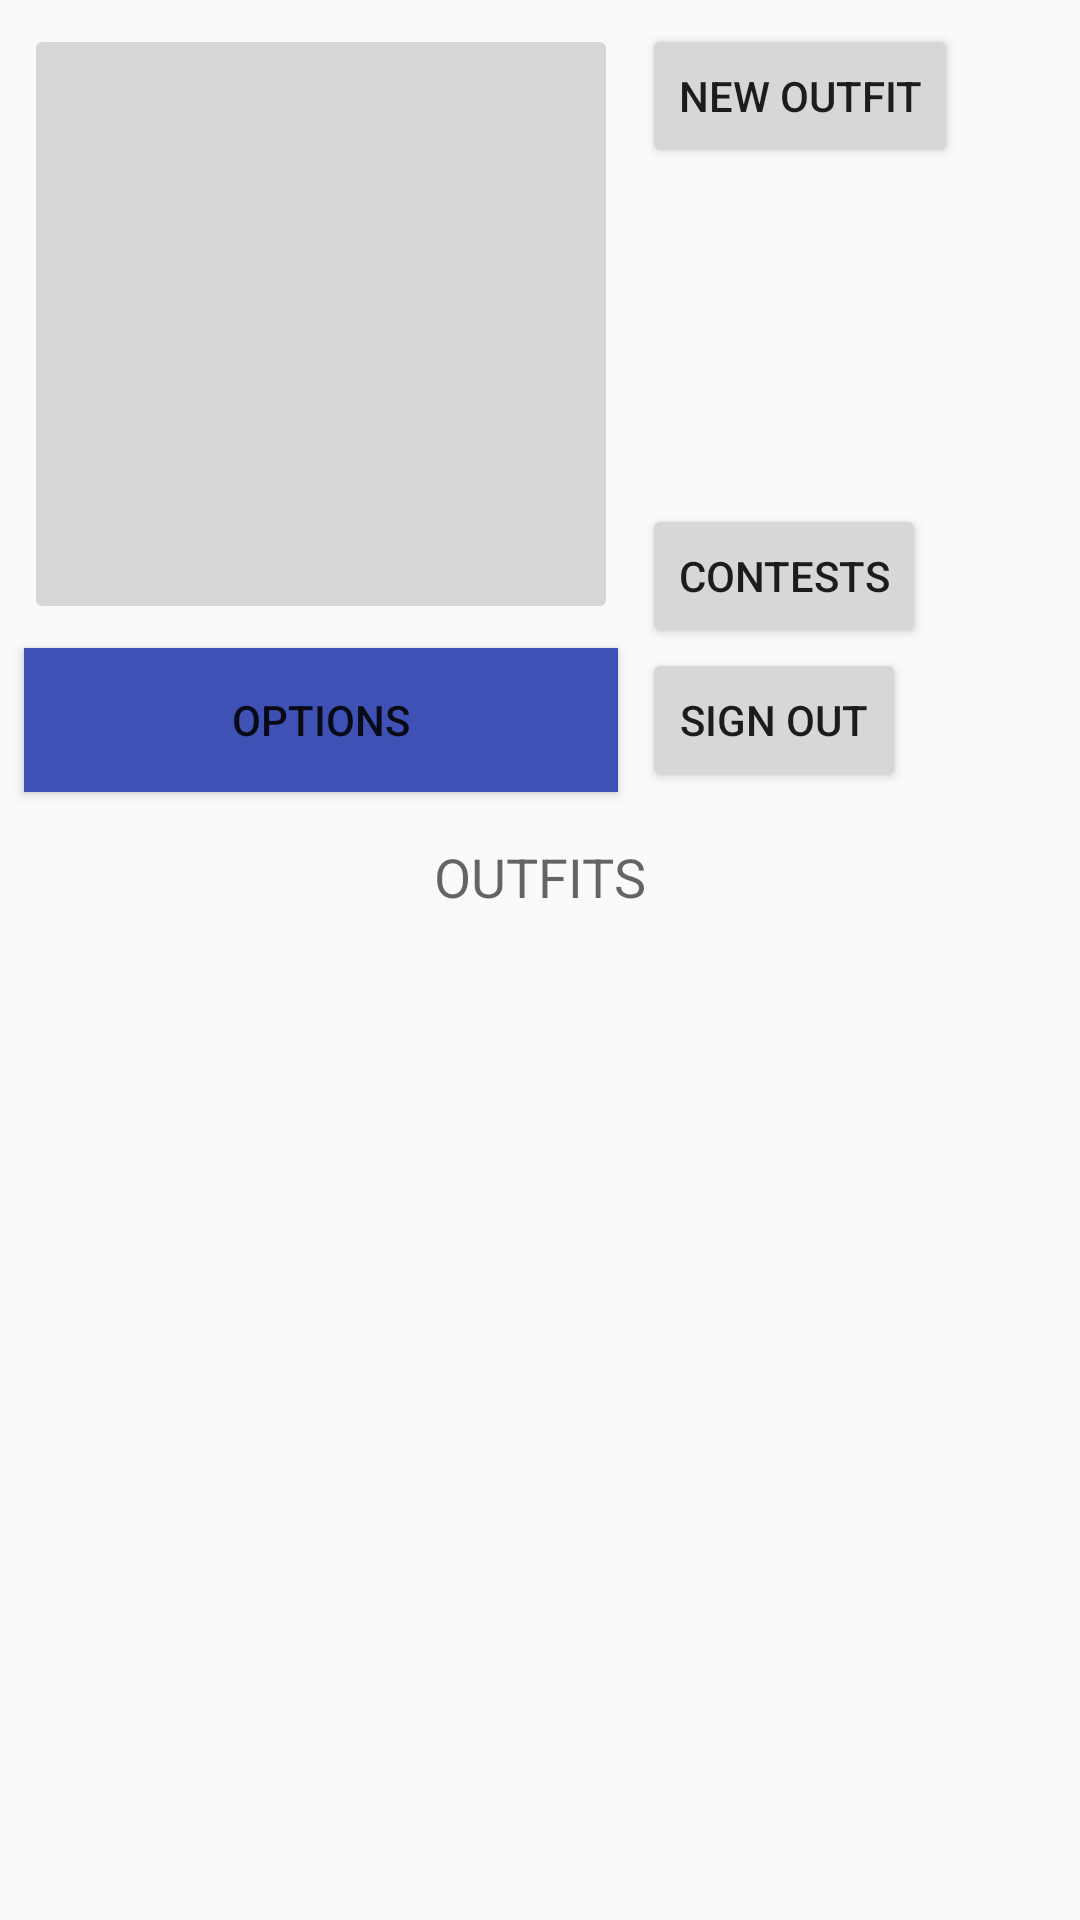

Here is an Android app screen rendered from its layout file. Give the layout XML and the strings, colors and styles it references.
<!-- AndroidManifest.xml: application theme AppTheme -->
<!-- res/layout/activity_your_flex.xml -->
<?xml version="1.0" encoding="utf-8"?>
<android.support.constraint.ConstraintLayout xmlns:android="http://schemas.android.com/apk/res/android"
    xmlns:app="http://schemas.android.com/apk/res-auto"
    xmlns:tools="http://schemas.android.com/tools"
    android:layout_width="match_parent"
    android:layout_height="match_parent"
    tools:context="com.generationflex.generationflex.YourFlex">

    <ImageButton
        android:id="@+id/profile_picture"
        android:layout_width="198dp"
        android:layout_height="200dp"
        android:layout_alignParentStart="true"
        android:layout_alignParentLeft="true"
        android:layout_alignParentBottom="true"
        android:layout_marginStart="8dp"
        android:layout_marginLeft="8dp"
        android:layout_marginTop="8dp"
        android:contentDescription="@string/profile_picture"
        android:onClick="changeProfPic"
        app:layout_constraintStart_toStartOf="parent"
        app:layout_constraintTop_toTopOf="parent"
        app:srcCompat="@mipmap/profilepic" />

    <Button
        android:id="@+id/options"
        android:layout_width="0dp"
        android:layout_height="wrap_content"
        android:layout_marginStart="8dp"
        android:layout_marginTop="8dp"
        android:background="@color/colorPrimary"
        android:onClick="openSettings"
        android:text="@string/options"
        app:layout_constraintEnd_toEndOf="@+id/profile_picture"
        app:layout_constraintStart_toStartOf="parent"
        app:layout_constraintTop_toBottomOf="@+id/profile_picture"
        android:layout_marginLeft="8dp" />

    <GridLayout
        android:id="@+id/outfit_container"
        android:layout_width="0dp"
        android:layout_height="0dp"
        android:layout_marginStart="8dp"
        android:layout_marginEnd="8dp"
        android:layout_marginBottom="8dp"
        app:layout_constraintBottom_toBottomOf="parent"
        app:layout_constraintEnd_toEndOf="parent"
        app:layout_constraintStart_toStartOf="parent"
        app:layout_constraintTop_toBottomOf="@+id/outfits" />

    <Button
        android:id="@+id/new_outfit"
        android:layout_width="wrap_content"
        android:layout_height="wrap_content"
        android:layout_marginStart="8dp"
        android:layout_marginTop="8dp"
        android:onClick="makeNewOutfit"
        android:text="@string/new_outfit"
        app:layout_constraintStart_toEndOf="@+id/profile_picture"
        app:layout_constraintTop_toTopOf="parent" />

    <Button
        android:id="@+id/sign_out"
        android:layout_width="wrap_content"
        android:layout_height="wrap_content"
        android:layout_marginStart="8dp"
        android:layout_marginTop="8dp"
        android:onClick="signOut"
        android:text="@string/sign_out"
        app:layout_constraintStart_toEndOf="@+id/options"
        app:layout_constraintTop_toBottomOf="@+id/profile_picture" />

    <TextView
        android:id="@+id/outfits"
        android:layout_width="wrap_content"
        android:layout_height="wrap_content"
        android:layout_marginTop="16dp"
        android:text="@string/outfits"
        android:textAllCaps="true"
        android:textAppearance="@style/TextAppearance.AppCompat.Medium"
        app:layout_constraintEnd_toEndOf="parent"
        app:layout_constraintStart_toStartOf="parent"
        app:layout_constraintTop_toBottomOf="@+id/options" />

    <Button
        android:id="@+id/contest_page"
        android:layout_width="wrap_content"
        android:layout_height="wrap_content"
        android:layout_marginStart="8dp"
        android:layout_marginLeft="8dp"
        android:onClick="switchToTheirFlex"
        android:text="@string/contests"
        app:layout_constraintBottom_toTopOf="@+id/sign_out"
        app:layout_constraintStart_toEndOf="@+id/profile_picture" />

</android.support.constraint.ConstraintLayout>
<!-- resources referenced by this layout -->
<resources>
  <color name="colorPrimary">#3f51b5</color>
  <string name="contests">Contests</string>
  <string name="new_outfit">New Outfit</string>
  <string name="options">OPTIONS</string>
  <string name="outfits">Outfits</string>
  <string name="profile_picture">Profile Picture</string>
  <string name="sign_out">Sign Out</string>
  <style name="AppTheme" parent="Theme.AppCompat.Light.DarkActionBar">
          
          <item name="colorPrimary">@color/colorPrimary</item>
          <item name="colorPrimaryDark">@color/colorPrimaryDark</item>
          <item name="colorAccent">@color/colorAccent</item>
      </style>
  <color name="colorPrimaryDark">#303F9F</color>
  <color name="colorAccent">#FF4081</color>
</resources>
